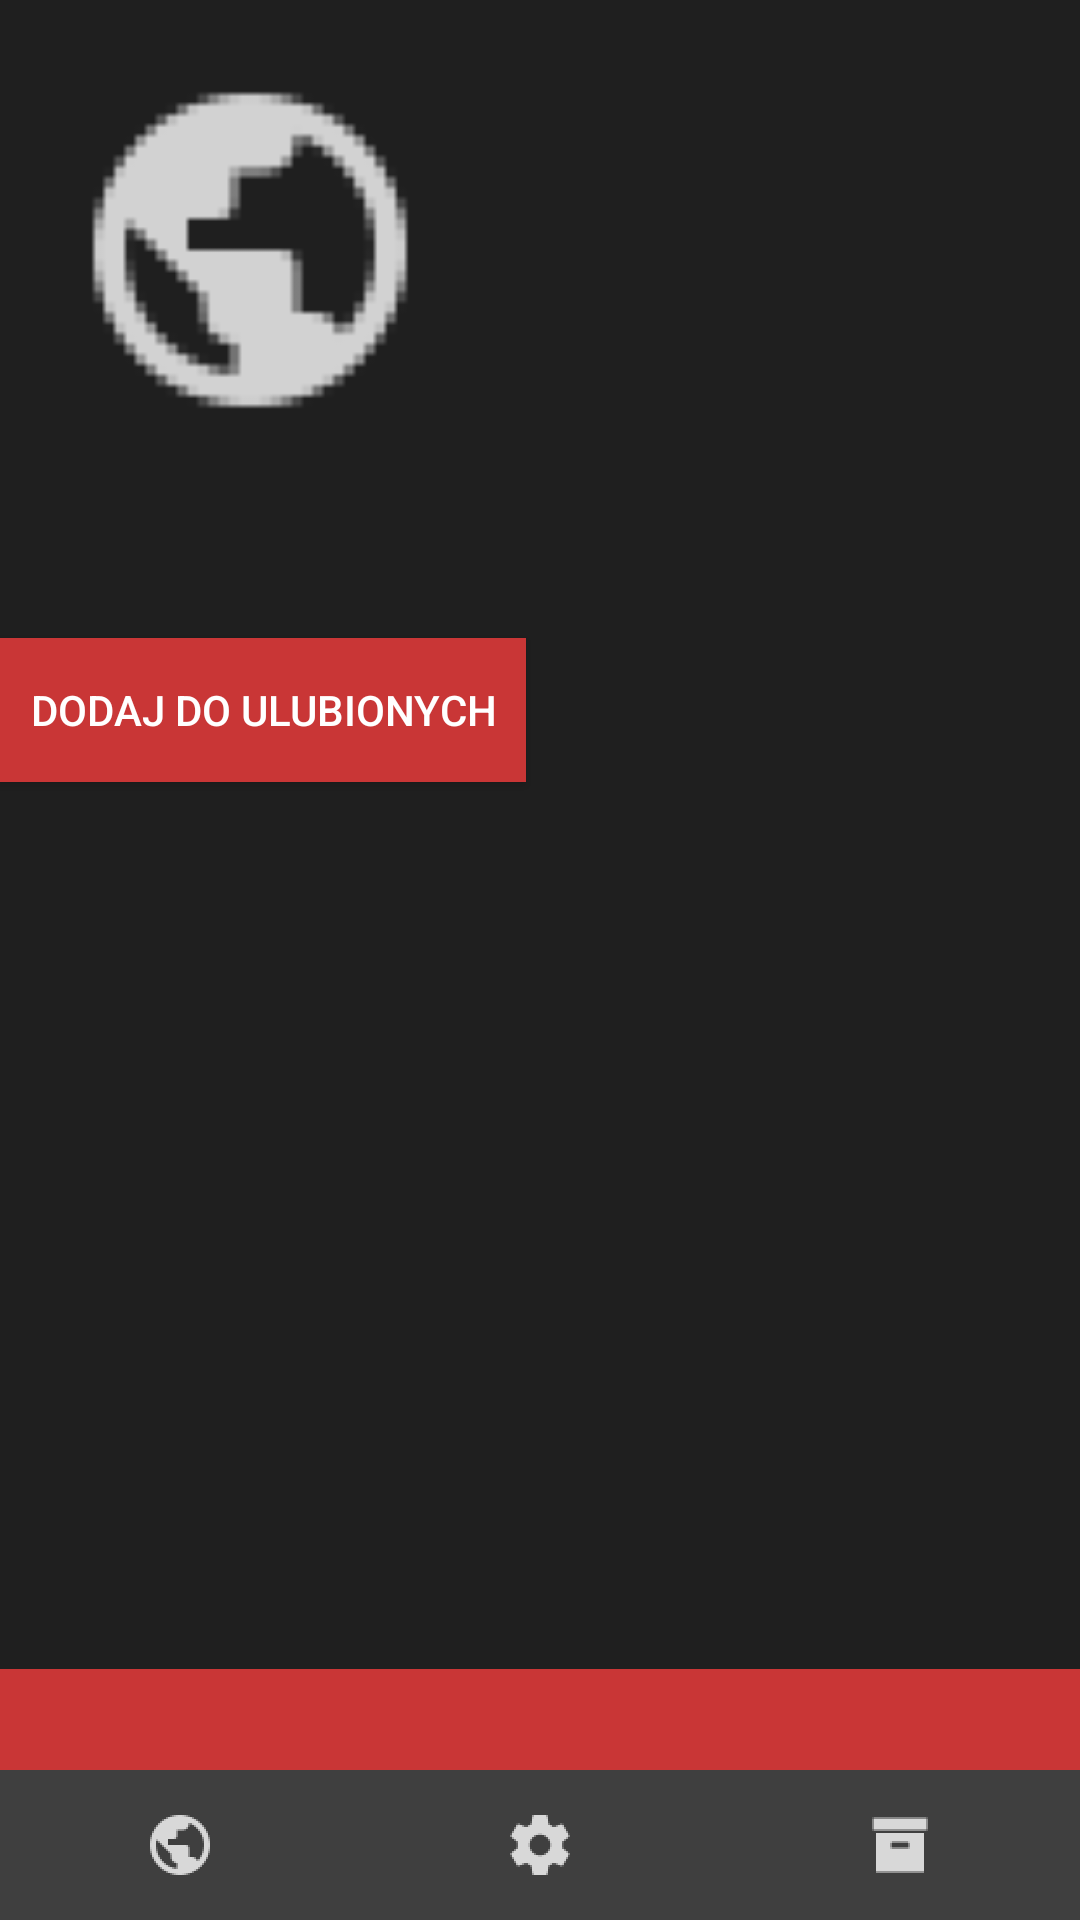

Layout XML and referenced resources for this Android screen:
<!-- AndroidManifest.xml: application theme AppTheme -->
<!-- res/layout/activity_movie_page.xml -->
<?xml version="1.0" encoding="utf-8"?>
<GridLayout xmlns:android="http://schemas.android.com/apk/res/android"
    xmlns:tools="http://schemas.android.com/tools"
    android:id="@+id/activity_movie_page"
    android:layout_width="match_parent"
    android:layout_height="match_parent"
    android:background="#1f1f1f"
    android:columnCount="1"
    android:rowCount="2"
    tools:context="com.example.elzoy.tmdb.MoviePageActivity">

    <GridLayout
        android:layout_width="match_parent"
        android:columnCount="2"
        android:rowCount="2"
        android:layout_height="500px">
        <ImageView
            android:layout_height="500px"
            android:id="@+id/movie_poster"
            android:adjustViewBounds="true"
            android:src="@drawable/main"
            android:scaleType="centerCrop"
            android:layout_width="wrap_content" />
        <GridLayout
            android:layout_columnWeight="1"
            android:layout_width="0px"
            android:columnCount="1"
            android:rowCount="2"
            android:paddingTop="20px"
            android:paddingLeft="50px"
            android:layout_height="match_parent">
            <TextView
                android:id="@+id/movie_title"
                android:layout_width="match_parent"
                android:layout_height="wrap_content"
                android:textColor="#f93232"
                android:textSize="20sp">
            </TextView>
            <ListView
                android:id="@+id/genres"
                android:layout_width="match_parent"
                android:layout_height="fill_parent" />
        </GridLayout>
    </GridLayout>

    <GridLayout
        android:layout_rowWeight="1"
        android:layout_width="match_parent"
        android:columnCount="1"
        android:rowCount="2"
        android:paddingTop="20px"
        android:paddingBottom="20px">

        <TextView
            android:paddingTop="20px"
            android:paddingLeft="20px"
            android:paddingBottom="30px"
            android:paddingRight="20px"
            android:id="@+id/movie_description"
            android:layout_width="match_parent"
            android:layout_height="wrap_content"
            android:textColor="#fff"
            android:maxLines="7"
            android:scrollbars="vertical"
            android:textSize="17sp">
        </TextView>

        <Button
            android:id="@+id/addToFavourites"
            android:text="Dodaj do ulubionych"
            android:paddingLeft="30px"
            android:paddingRight="30px"
            android:background="#c93636"
            android:textColor="#fff">
        </Button>
    </GridLayout>

    <GridLayout
        android:layout_width="match_parent"
        android:columnCount="3"
        android:padding="20px"
        android:background="#c93636"
        android:rowCount="1">
        <TextView
            android:layout_columnWeight="1"
            android:id="@+id/movie_vote_average"
            android:layout_height="wrap_content"
            android:textColor="#fff"
            android:maxLines="7"
            android:textAlignment="center"
            android:scrollbars="vertical"
            android:textSize="15sp">
        </TextView>

        <TextView
            android:layout_columnWeight="1"
            android:id="@+id/movie_vote_count"
            android:layout_height="wrap_content"
            android:textColor="#fff"
            android:maxLines="7"
            android:scrollbars="vertical"
            android:textAlignment="center"
            android:textSize="15sp">
        </TextView>

        <TextView
            android:layout_columnWeight="1"
            android:id="@+id/movie_popularity"
            android:layout_height="wrap_content"
            android:textColor="#fff"
            android:maxLines="7"
            android:textAlignment="center"
            android:scrollbars="vertical"
            android:textSize="15sp">
        </TextView>
    </GridLayout>

    <GridLayout
        android:layout_width="match_parent"
        android:layout_height="150px"
        android:background="#4f4f4f"
        android:columnCount="3"
        android:rowCount="1">

        <ImageButton
            android:layout_columnWeight="1"
            android:layout_height="match_parent"
            android:background="#3f3f3f"
            android:src="@drawable/main"
            android:id="@+id/mainButton" />

        <ImageButton
            android:layout_columnWeight="1"
            android:layout_height="match_parent"
            android:background="#3f3f3f"
            android:src="@drawable/settings"
            android:id="@+id/genresButton" />

        <ImageButton
            android:layout_columnWeight="1"
            android:layout_height="match_parent"
            android:background="#3f3f3f"
            android:src="@drawable/ic_action_name"
            android:id="@+id/favouritesButton" />
    </GridLayout>
</GridLayout>
<!-- resources referenced by this layout -->
<resources>
  <!-- drawable ic_action_name: png bitmap (drawable-hdpi, 191 bytes) -->
  <!-- drawable main: png bitmap (drawable-hdpi, 559 bytes) -->
  <!-- drawable settings: png bitmap (drawable-hdpi, 454 bytes) -->
  <style name="AppTheme" parent="Theme.AppCompat.Light.DarkActionBar">
          
          <item name="colorPrimary">#c93636</item>
          <item name="colorPrimaryDark">#2f2f2f</item>
          <item name="colorAccent">#2f2f2f</item>
      </style>
</resources>
